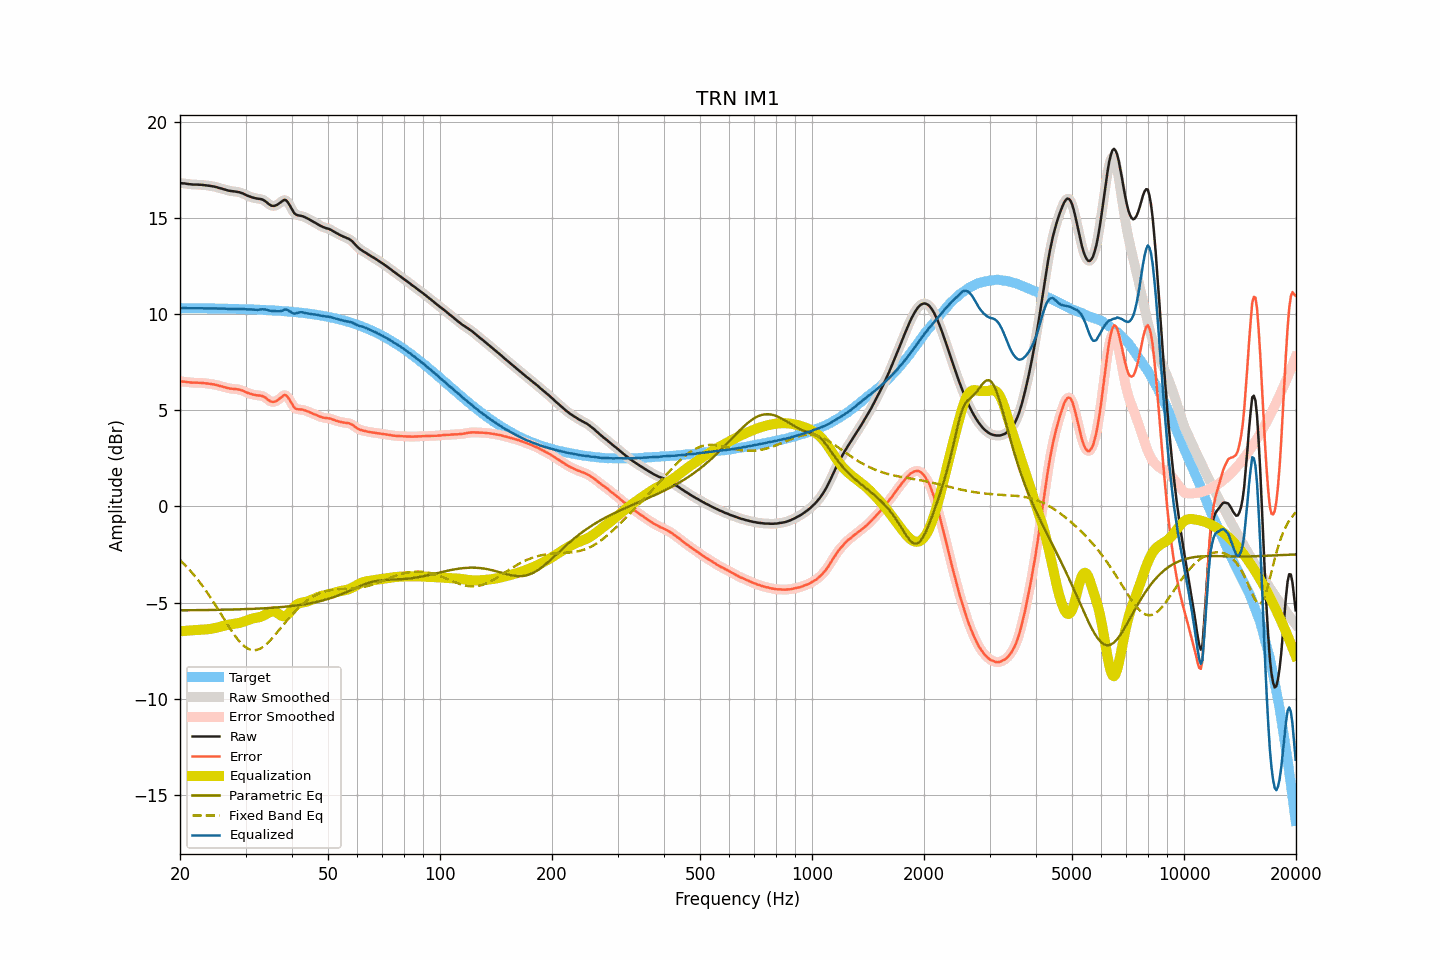

The file beside this chart, header and first rows:
frequency, raw, smoothed, error, error_smoothed, equalization, parametric_eq, fixed_band_eq, equalized_raw, equalized_smoothed, target
20.00, 16.81, 16.81, 6.50, 6.50, -6.50, -5.40, -2.80, 10.30, 10.30, 10.31
20.20, 16.81, 16.81, 6.50, 6.49, -6.49, -5.40, -2.88, 10.31, 10.31, 10.31
20.40, 16.80, 16.80, 6.49, 6.49, -6.48, -5.40, -2.96, 10.31, 10.31, 10.31
20.61, 16.80, 16.79, 6.49, 6.48, -6.48, -5.40, -3.04, 10.32, 10.32, 10.31
20.81, 16.78, 16.78, 6.47, 6.47, -6.47, -5.40, -3.13, 10.31, 10.31, 10.31
21.02, 16.77, 16.77, 6.46, 6.46, -6.46, -5.40, -3.22, 10.31, 10.31, 10.31
21.23, 16.76, 16.76, 6.45, 6.45, -6.45, -5.40, -3.31, 10.30, 10.30, 10.31
21.44, 16.75, 16.75, 6.44, 6.44, -6.45, -5.40, -3.40, 10.30, 10.30, 10.31
21.66, 16.74, 16.74, 6.43, 6.43, -6.44, -5.40, -3.50, 10.30, 10.30, 10.31
21.87, 16.74, 16.74, 6.43, 6.43, -6.44, -5.40, -3.60, 10.30, 10.30, 10.30
22.09, 16.74, 16.74, 6.43, 6.43, -6.43, -5.40, -3.70, 10.31, 10.30, 10.30
22.31, 16.74, 16.74, 6.43, 6.43, -6.43, -5.40, -3.81, 10.31, 10.31, 10.30
22.54, 16.73, 16.73, 6.43, 6.43, -6.43, -5.39, -3.91, 10.30, 10.31, 10.30
22.76, 16.73, 16.73, 6.43, 6.42, -6.42, -5.39, -4.02, 10.31, 10.30, 10.30
22.99, 16.72, 16.72, 6.42, 6.42, -6.42, -5.39, -4.14, 10.30, 10.30, 10.30
23.22, 16.71, 16.71, 6.41, 6.41, -6.41, -5.39, -4.25, 10.30, 10.30, 10.30
23.45, 16.70, 16.70, 6.40, 6.40, -6.40, -5.39, -4.37, 10.30, 10.30, 10.30
23.69, 16.69, 16.69, 6.39, 6.39, -6.39, -5.39, -4.49, 10.30, 10.30, 10.30
23.92, 16.68, 16.68, 6.38, 6.38, -6.38, -5.39, -4.61, 10.30, 10.30, 10.30
24.16, 16.67, 16.67, 6.37, 6.37, -6.37, -5.39, -4.74, 10.30, 10.30, 10.29
24.40, 16.65, 16.65, 6.35, 6.36, -6.36, -5.39, -4.87, 10.29, 10.30, 10.29
24.65, 16.64, 16.64, 6.35, 6.34, -6.34, -5.38, -5.00, 10.30, 10.30, 10.29
24.89, 16.62, 16.62, 6.33, 6.33, -6.32, -5.38, -5.13, 10.29, 10.29, 10.29
25.14, 16.60, 16.59, 6.31, 6.31, -6.30, -5.38, -5.26, 10.29, 10.29, 10.29
25.39, 16.57, 16.57, 6.28, 6.28, -6.28, -5.38, -5.40, 10.28, 10.29, 10.29
25.65, 16.55, 16.55, 6.26, 6.26, -6.26, -5.38, -5.53, 10.29, 10.29, 10.29
25.91, 16.53, 16.52, 6.24, 6.24, -6.24, -5.38, -5.67, 10.29, 10.29, 10.29
26.16, 16.50, 16.50, 6.21, 6.22, -6.21, -5.37, -5.80, 10.28, 10.29, 10.28
26.43, 16.48, 16.47, 6.20, 6.19, -6.19, -5.37, -5.94, 10.29, 10.28, 10.28
26.69, 16.45, 16.45, 6.17, 6.17, -6.17, -5.37, -6.07, 10.28, 10.28, 10.28
26.96, 16.43, 16.43, 6.15, 6.15, -6.16, -5.37, -6.21, 10.27, 10.27, 10.28
27.23, 16.41, 16.41, 6.13, 6.13, -6.14, -5.37, -6.34, 10.27, 10.27, 10.28
27.50, 16.40, 16.40, 6.12, 6.12, -6.13, -5.36, -6.46, 10.27, 10.27, 10.28
27.77, 16.39, 16.39, 6.11, 6.11, -6.12, -5.36, -6.59, 10.27, 10.27, 10.27
28.05, 16.38, 16.38, 6.11, 6.11, -6.11, -5.36, -6.71, 10.27, 10.27, 10.27
28.33, 16.37, 16.37, 6.10, 6.10, -6.09, -5.36, -6.82, 10.27, 10.27, 10.27
28.62, 16.35, 16.35, 6.08, 6.09, -6.08, -5.36, -6.93, 10.27, 10.27, 10.27
28.90, 16.34, 16.33, 6.07, 6.07, -6.06, -5.35, -7.02, 10.28, 10.27, 10.26
29.19, 16.31, 16.31, 6.05, 6.05, -6.04, -5.35, -7.12, 10.27, 10.27, 10.26
29.48, 16.28, 16.28, 6.02, 6.02, -6.01, -5.35, -7.20, 10.27, 10.27, 10.26
29.78, 16.24, 16.24, 5.98, 5.98, -5.98, -5.35, -7.27, 10.26, 10.26, 10.26
30.08, 16.20, 16.20, 5.94, 5.94, -5.95, -5.34, -7.33, 10.25, 10.25, 10.25
30.38, 16.16, 16.16, 5.91, 5.91, -5.91, -5.34, -7.39, 10.24, 10.25, 10.25
30.68, 16.13, 16.13, 5.88, 5.88, -5.88, -5.34, -7.42, 10.24, 10.24, 10.25
30.99, 16.10, 16.10, 5.85, 5.85, -5.86, -5.33, -7.46, 10.24, 10.24, 10.25
31.30, 16.07, 16.07, 5.82, 5.83, -5.83, -5.33, -7.47, 10.24, 10.24, 10.24
31.61, 16.05, 16.05, 5.81, 5.81, -5.81, -5.33, -7.48, 10.23, 10.23, 10.24
31.93, 16.03, 16.03, 5.79, 5.79, -5.80, -5.32, -7.47, 10.23, 10.23, 10.24
32.24, 16.01, 16.01, 5.77, 5.78, -5.79, -5.32, -7.46, 10.22, 10.22, 10.23
32.57, 16.00, 16.00, 5.77, 5.77, -5.77, -5.31, -7.43, 10.23, 10.23, 10.23
32.89, 15.99, 15.99, 5.76, 5.76, -5.75, -5.31, -7.39, 10.24, 10.24, 10.23
33.22, 15.97, 15.96, 5.74, 5.74, -5.72, -5.31, -7.34, 10.25, 10.25, 10.22
33.55, 15.93, 15.93, 5.71, 5.71, -5.68, -5.30, -7.29, 10.25, 10.25, 10.22
33.89, 15.88, 15.87, 5.66, 5.66, -5.63, -5.30, -7.22, 10.24, 10.24, 10.21
34.23, 15.81, 15.81, 5.60, 5.60, -5.59, -5.29, -7.15, 10.22, 10.22, 10.21
34.57, 15.74, 15.74, 5.53, 5.53, -5.54, -5.29, -7.06, 10.20, 10.20, 10.21
34.92, 15.68, 15.68, 5.48, 5.48, -5.50, -5.28, -6.98, 10.18, 10.18, 10.20
35.27, 15.64, 15.64, 5.44, 5.45, -5.47, -5.27, -6.89, 10.16, 10.17, 10.20
35.62, 15.63, 15.63, 5.44, 5.44, -5.47, -5.27, -6.79, 10.16, 10.16, 10.19
35.97, 15.64, 15.64, 5.45, 5.45, -5.48, -5.26, -6.70, 10.16, 10.16, 10.19
... 635 more rows
